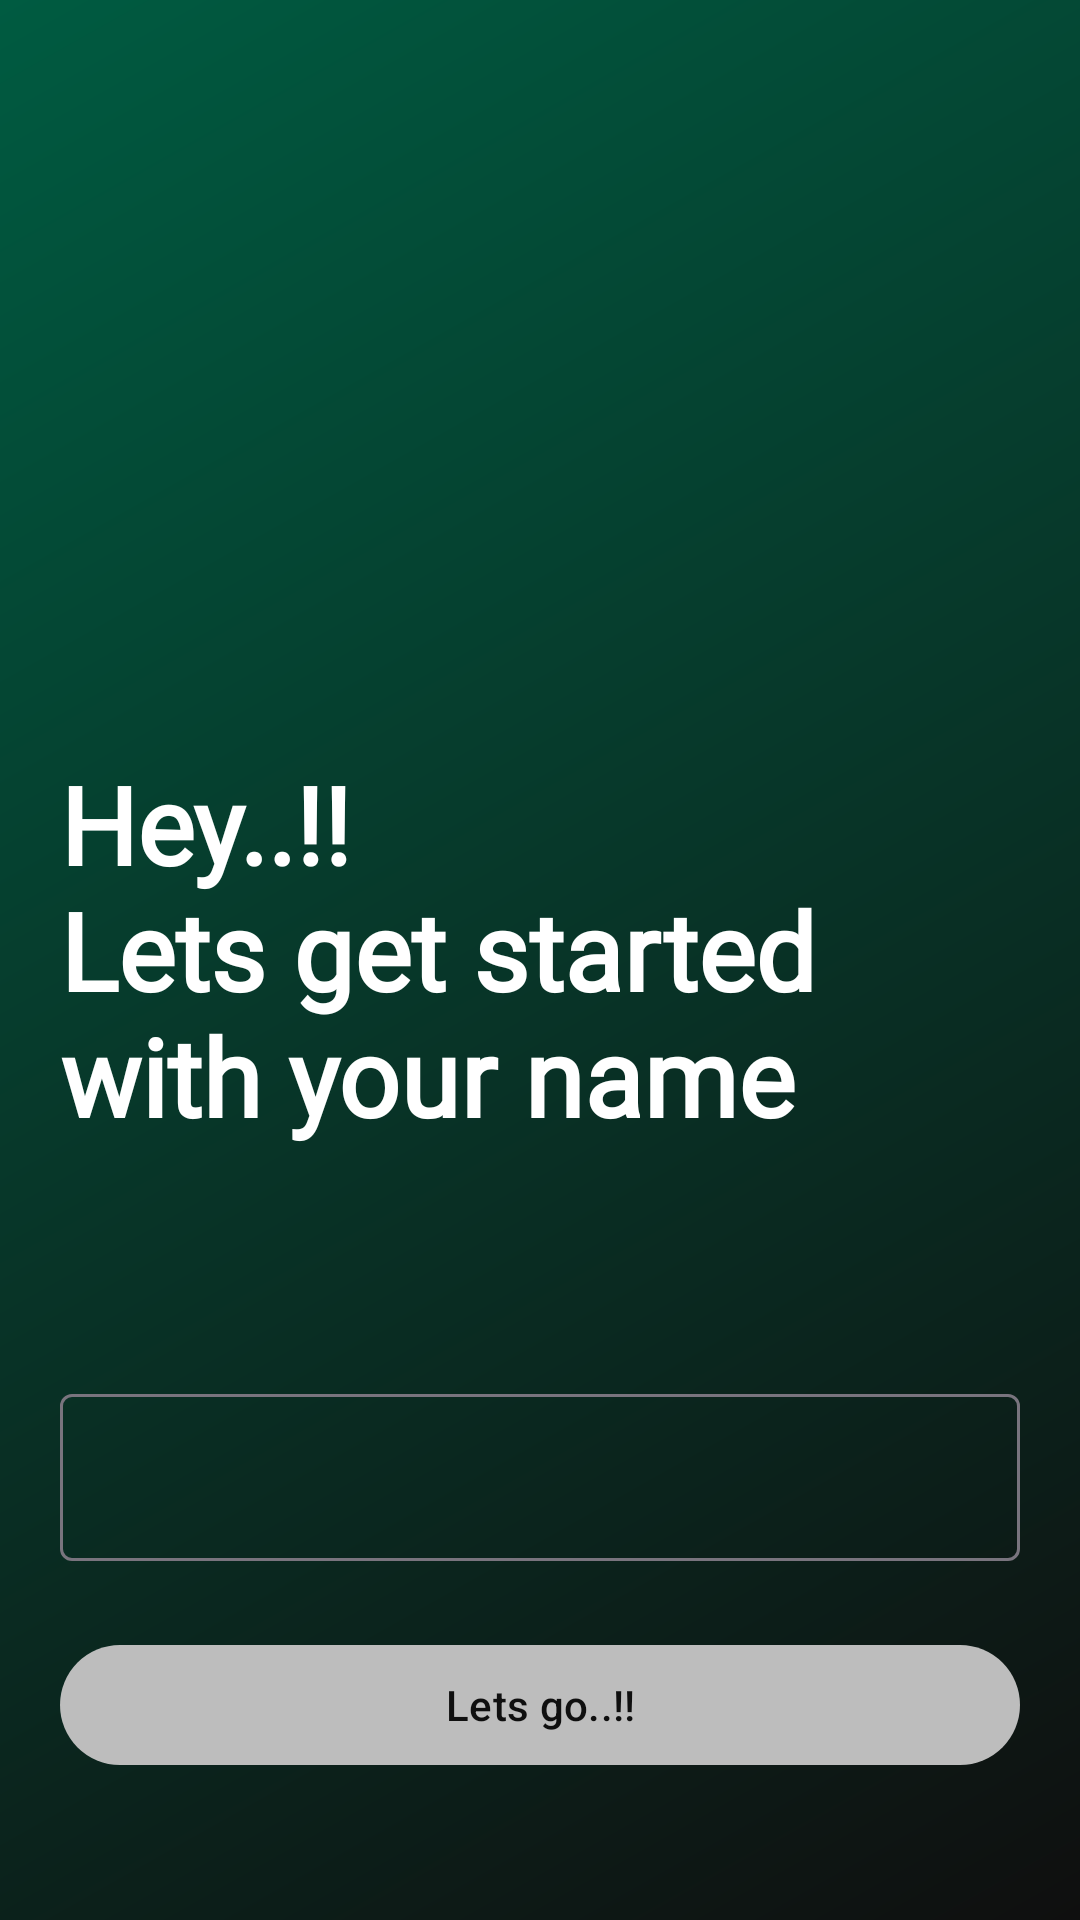

Write the Android layout XML for this screen, with the resource values it uses.
<!-- AndroidManifest.xml: application theme Theme.Astro -->
<!-- res/layout/fragment_user_entry.xml -->
<?xml version="1.0" encoding="utf-8"?>
<layout xmlns:android="http://schemas.android.com/apk/res/android"
    xmlns:app="http://schemas.android.com/apk/res-auto"
    xmlns:tools="http://schemas.android.com/tools"
    tools:context=".user.ui.UserEntryFragment">

    <data>

        <variable
            name="viewModel"
            type="com.blackbird.astro.user.ui.UserEntryViewModel" />
    </data>

    <androidx.constraintlayout.widget.ConstraintLayout
        android:layout_width="match_parent"
        android:layout_height="match_parent"
        android:background="@drawable/gradient_background"
        android:padding="20dp">

        <com.google.android.material.textview.MaterialTextView
            android:id="@+id/tvQuUserName"
            android:layout_width="wrap_content"
            android:layout_height="wrap_content"
            android:fontFamily="@font/roboto_bold"
            android:text="@string/hey_user_name"
            android:textFontWeight="900"
            android:textSize="36sp"
            android:textStyle="bold"
            app:layout_constraintBottom_toTopOf="@id/tlQuUserName"
            app:layout_constraintEnd_toEndOf="parent"
            app:layout_constraintHorizontal_bias="0.5"
            app:layout_constraintStart_toStartOf="parent"
            app:layout_constraintTop_toTopOf="parent"
            app:layout_constraintVertical_bias=".75" />


        <com.google.android.material.textfield.TextInputLayout
            android:id="@+id/tlQuUserName"
            android:layout_width="match_parent"
            android:layout_height="wrap_content"
            android:layout_marginBottom="24dp"
            app:layout_constraintBottom_toTopOf="@id/btnQuUserName">


            <com.google.android.material.textfield.TextInputEditText
                android:id="@+id/etQuUserName"
                android:layout_width="match_parent"
                android:layout_height="wrap_content"
                android:textColor="@color/white" />
        </com.google.android.material.textfield.TextInputLayout>


        <com.google.android.material.button.MaterialButton
            android:id="@+id/btnQuUserName"
            android:layout_width="match_parent"
            android:layout_height="wrap_content"
            android:text="@string/lets_go"
            app:backgroundTint="@color/appSecondaryDark80"
            app:layout_constraintBottom_toBottomOf="parent"
            app:layout_constraintTop_toTopOf="parent"
            app:layout_constraintVertical_bias=".95" />
    </androidx.constraintlayout.widget.ConstraintLayout>


</layout>
<!-- resources referenced by this layout -->
<resources>
  <color name="appSecondaryDark80">#BDBDBD</color>
  <color name="white">#FFFFFFFF</color>
  <!-- drawable gradient_background (drawable) -->
  <?xml version="1.0" encoding="utf-8"?>
  <shape xmlns:android="http://schemas.android.com/apk/res/android"
      android:shape="rectangle">
      <gradient
          android:startColor="@color/appPrimaryDark"
          android:endColor="@color/appSecondaryLight"
          android:angle="135"
          android:type="linear"
          android:centerX="2"/>
  </shape>
  <string name="hey_user_name">Hey..!!\nLets get started with your name</string>
  <string name="lets_go">Lets go..!!</string>
  <style name="Theme.Astro" parent="Base.Theme.Astro" />
  <color name="appPrimaryDark">#0F0F0F</color>
  <color name="appSecondaryLight">#005B41</color>
  <style name="Base.Theme.Astro" parent="Theme.Material3.DayNight.NoActionBar">
          
          <item name="colorPrimary">@color/appPrimaryLight80</item>
          <item name="colorOnPrimary">@color/appPrimaryDark</item>
          <item name="colorPrimaryContainer">@color/appPrimaryDark</item>
          <item name="colorOnPrimaryContainer">@color/white</item>
  
          <item name="android:textViewStyle">@style/MyTextViewStyle</item>
          <item name="bottomSheetDialogTheme">@style/AppBottomSheetDialogTheme</item>
      </style>
  <color name="appPrimaryLight80">#1e8f80</color>
  <style name="MyTextViewStyle" parent="android:Widget.TextView">
          <item name="android:textColor">@color/white</item>
          <item name="fontFamily">@font/roboto_regular</item>
      </style>
  <style name="AppBottomSheetDialogTheme" parent="Theme.Design.Light.BottomSheetDialog">
          <item name="bottomSheetStyle">@style/AppModalStyle</item>
      </style>
  <style name="AppModalStyle" parent="Widget.Design.BottomSheet.Modal">
          <item name="android:background">@drawable/top_rounded_box</item>
      </style>
  <!-- drawable top_rounded_box (drawable) -->
  <?xml version="1.0" encoding="utf-8"?>
  <shape xmlns:android="http://schemas.android.com/apk/res/android"
      android:shape="rectangle">
      <corners
          android:topLeftRadius="16sp"
          android:topRightRadius="16sp" />
      <solid android:color="@color/appSecondaryDarkCard" />
  
  
  </shape>
  <color name="appSecondaryDarkCard">#232D3F</color>
</resources>
